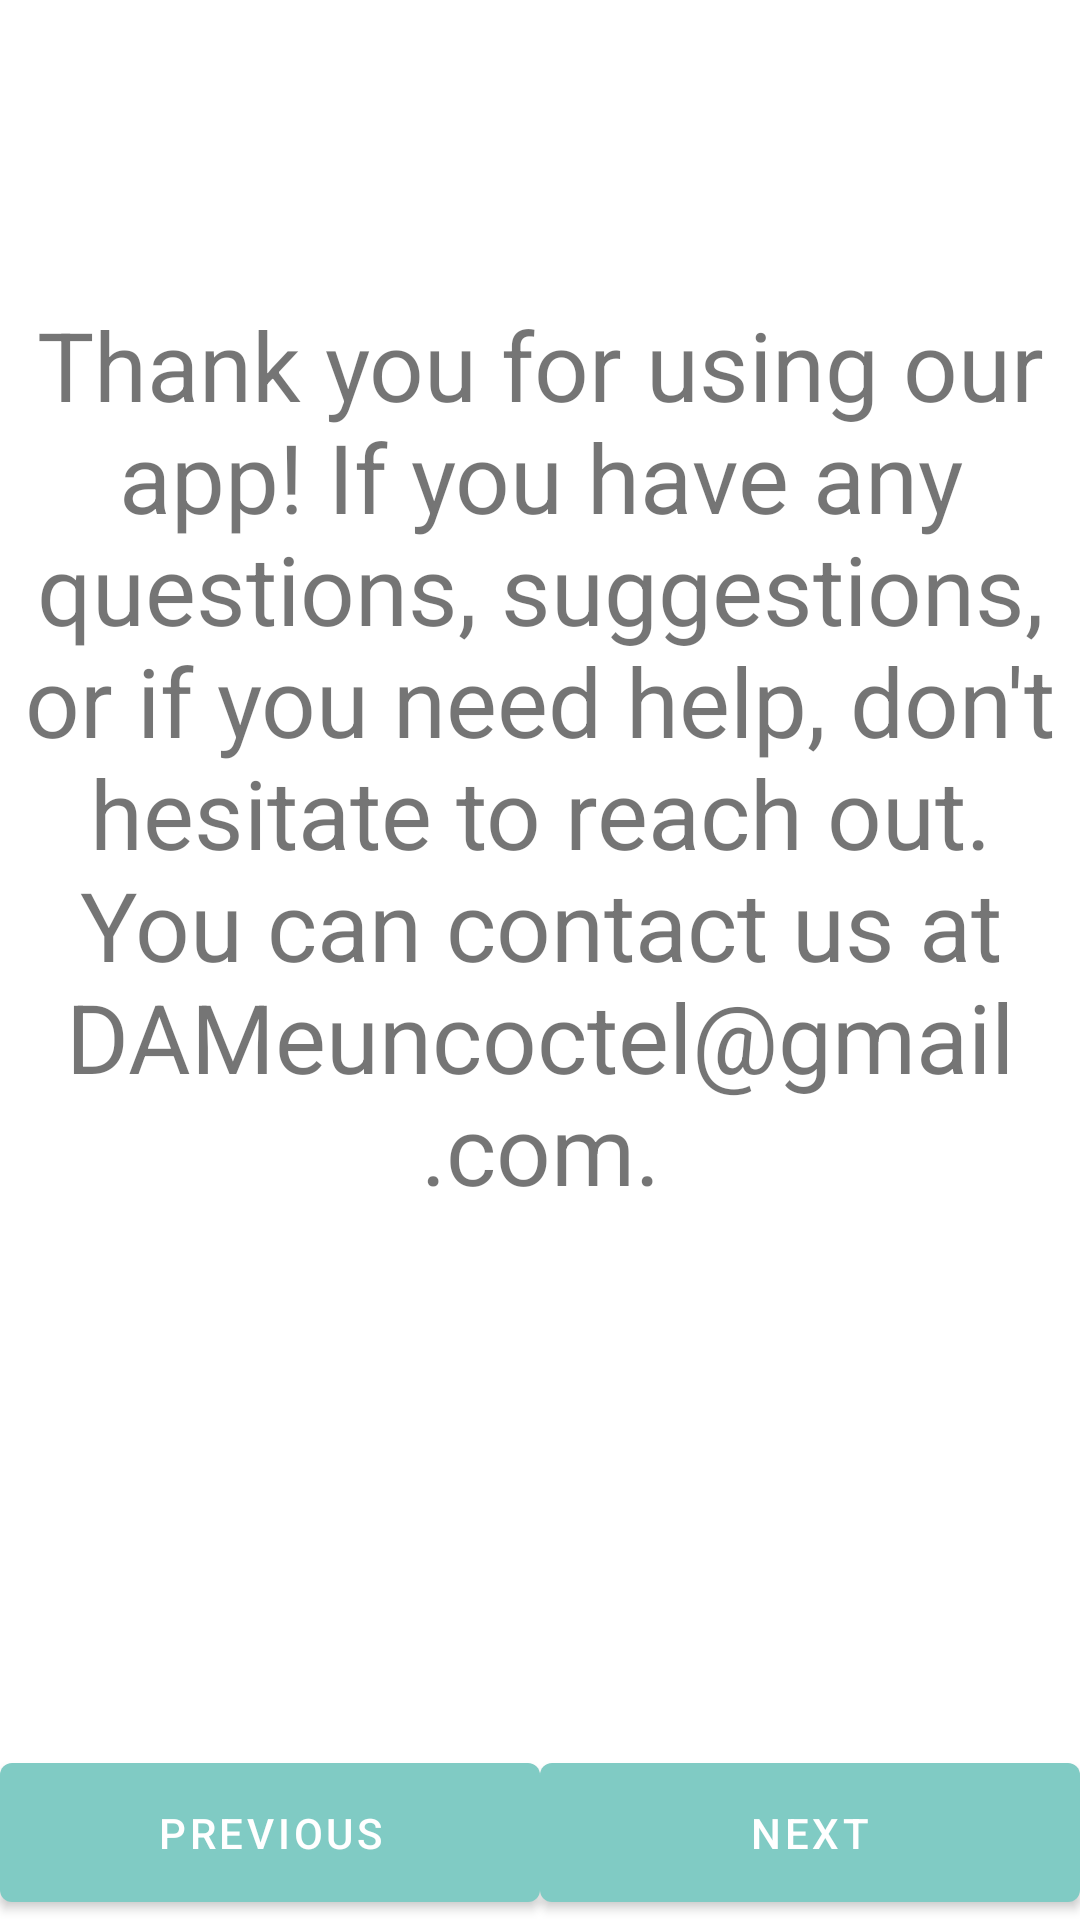

This screen was rendered from an Android layout file. Write that file and the resources it references.
<!-- AndroidManifest.xml: application theme Theme.DAMeuncoctel -->
<!-- res/layout/fragment_guia.xml -->
<?xml version="1.0" encoding="utf-8"?>
<LinearLayout xmlns:android="http://schemas.android.com/apk/res/android"
    xmlns:app="http://schemas.android.com/apk/res-auto"
    xmlns:tools="http://schemas.android.com/tools"
    android:id="@+id/guia1"
    android:layout_width="match_parent"
    android:layout_height="match_parent"
    android:orientation="vertical"
    tools:context=".menu.GuiaFragment">

    <FrameLayout
        android:id="@+id/frameLayout"
        android:layout_width="match_parent"
        android:layout_height="0dp"
        android:layout_weight="20">

        <LinearLayout
            android:id="@+id/layout1"
            android:layout_width="match_parent"
            android:layout_height="match_parent"
            android:orientation="vertical"
            android:visibility="invisible">

            <ImageView
                android:id="@+id/imagenguia1"
                android:layout_width="match_parent"
                android:layout_height="wrap_content"
                android:src="@drawable/uno" />
        </LinearLayout>

        <LinearLayout
            android:id="@+id/layout2"
            android:layout_width="match_parent"
            android:layout_height="match_parent"
            android:orientation="vertical"
            android:visibility="invisible">

            <ImageView
                android:id="@+id/imagenguia2"
                android:layout_width="match_parent"
                android:layout_height="wrap_content"
                android:src="@drawable/dos" />

        </LinearLayout>


        <LinearLayout
            android:id="@+id/layout3"
            android:layout_width="match_parent"
            android:layout_height="match_parent"
            android:orientation="vertical"
            android:visibility="invisible">

            <ImageView
                android:id="@+id/imagenguia3"
                android:layout_width="match_parent"
                android:layout_height="wrap_content"
                android:src="@drawable/tres" />

        </LinearLayout>

        <LinearLayout
            android:id="@+id/layout4"
            android:layout_width="match_parent"
            android:layout_height="match_parent"
            android:orientation="vertical"
            android:visibility="invisible">

            <ImageView
                android:id="@+id/imagenguia4"
                android:layout_width="match_parent"
                android:layout_height="wrap_content"
                android:src="@drawable/cuatro" />

        </LinearLayout>

        <LinearLayout
            android:id="@+id/layout5"
            android:layout_width="match_parent"
            android:layout_height="match_parent"
            android:orientation="vertical">

            <TextView
                android:id="@+id/textGuia"
                android:layout_width="match_parent"
                android:layout_height="wrap_content"
                android:gravity="center"
                android:layout_marginTop="100dp"
                android:layout_gravity="center_vertical"
                android:textSize="32sp"
                android:text="@string/textguia" />
        </LinearLayout>
    </FrameLayout>

    <LinearLayout
        android:id="@+id/buttonContainer"
        android:layout_width="match_parent"
        android:layout_height="0dp"
        android:layout_weight="2"
        android:orientation="horizontal">
        
        <Button
            android:id="@+id/button_previus"
            android:layout_width="0dp"
            android:layout_height="match_parent"
            android:layout_gravity="fill_vertical"
            android:layout_weight="1"
            android:text="@string/previoustip" />

        <Button
            android:id="@+id/butto_next"
            android:layout_width="0dp"
            android:layout_height="match_parent"
            android:layout_gravity="fill_vertical"
            android:layout_weight="1"
            android:text="@string/nexttip" />
    </LinearLayout>
</LinearLayout>
<!-- resources referenced by this layout -->
<resources>
  <!-- drawable cuatro: png bitmap (drawable, 160474 bytes) -->
  <!-- drawable dos: png bitmap (drawable, 535165 bytes) -->
  <!-- drawable tres: png bitmap (drawable, 231617 bytes) -->
  <!-- drawable uno: png bitmap (drawable, 613413 bytes) -->
  <string name="nexttip">Next</string>
  <string name="previoustip">Previous</string>
  <string name="textguia">Thank you for using our app! If you have any questions, suggestions, or if you need help, don\'t hesitate to reach out. You can contact us at DAMeuncoctel\@gmail.com.</string>
  <style name="Theme.DAMeuncoctel" parent="Theme.MaterialComponents.DayNight.DarkActionBar">
          
          <item name="colorPrimary">@color/verde_agua</item>
          <item name="colorPrimaryVariant">@color/verde_agua</item>
          <item name="colorOnPrimary">@color/white</item>
          
          <item name="colorSecondary">@color/teal_200</item>
          <item name="colorSecondaryVariant">@color/teal_700</item>
          <item name="colorOnSecondary">@color/black</item>
          
          <item name="android:statusBarColor">?attr/colorPrimaryVariant</item>
          
      </style>
  <color name="verde_agua">#80CBC4</color>
  <color name="white">#FFFFFFFF</color>
  <color name="teal_200">#FF03DAC5</color>
  <color name="teal_700">#FF018786</color>
  <color name="black">#FF000000</color>
</resources>
